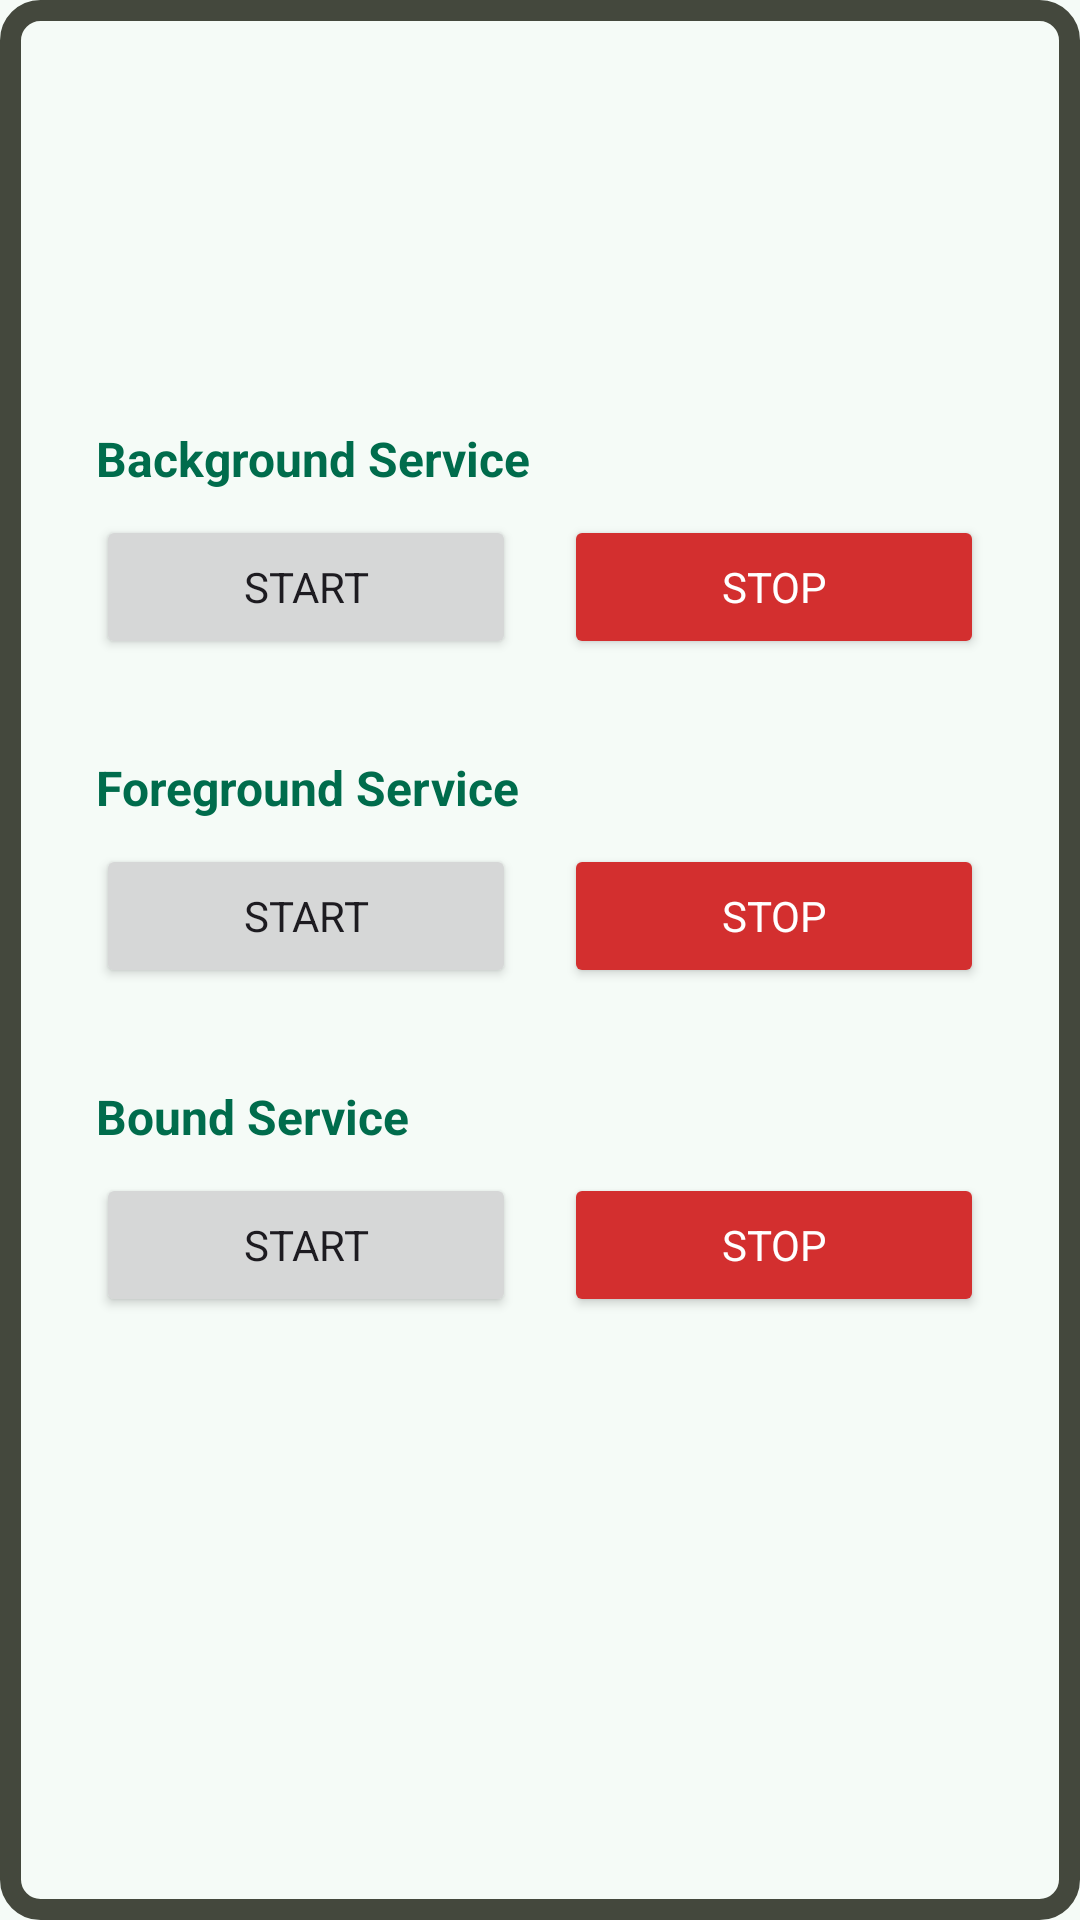

Android layout source for this screen:
<!-- AndroidManifest.xml: application theme Theme.LearningDroid -->
<!-- res/layout/activity_my_service.xml -->
<?xml version="1.0" encoding="utf-8"?>
<androidx.constraintlayout.widget.ConstraintLayout
    xmlns:android="http://schemas.android.com/apk/res/android"
    xmlns:app="http://schemas.android.com/apk/res-auto"
    android:layout_width="match_parent"
    android:layout_height="match_parent"
    android:background="@drawable/appborder"
    android:padding="32dp">



    <TextView
        android:id="@+id/tv_title_background"
        android:layout_width="wrap_content"
        android:layout_height="wrap_content"
        android:text="@string/background_service"
        android:textColor="?attr/colorPrimary"
        android:textSize="16sp"
        android:textStyle="bold"
        app:layout_constraintVertical_chainStyle="packed"
        app:layout_constraintTop_toTopOf="parent"
        app:layout_constraintBottom_toTopOf="@+id/btn_start_background_service"
        app:layout_constraintStart_toStartOf="parent" />

    <Button
        android:id="@+id/btn_start_background_service"
        android:layout_width="0dp"
        android:layout_height="wrap_content"
        android:layout_marginTop="8dp"
        android:layout_marginEnd="8dp"
        android:text="@string/start2"
        app:layout_constraintTop_toBottomOf="@+id/tv_title_background"
        app:layout_constraintBottom_toTopOf="@+id/tv_title_foreground"
        app:layout_constraintStart_toStartOf="parent"
        app:layout_constraintEnd_toStartOf="@+id/btn_stop_background_service" />

    <Button
        android:id="@+id/btn_stop_background_service"
        android:layout_width="0dp"
        android:layout_height="wrap_content"
        android:layout_marginStart="8dp"
        android:text="@string/stop"
        android:textColor="#FFFFFF"
        app:backgroundTint="#D32F2F"
        app:layout_constraintTop_toTopOf="@+id/btn_start_background_service"
        app:layout_constraintBottom_toBottomOf="@+id/btn_start_background_service"
        app:layout_constraintStart_toEndOf="@+id/btn_start_background_service"
        app:layout_constraintEnd_toEndOf="parent" />


    <TextView
        android:id="@+id/tv_title_foreground"
        android:layout_width="wrap_content"
        android:layout_height="wrap_content"
        android:layout_marginTop="32dp"
        android:text="@string/foreground_service"
        android:textColor="?attr/colorPrimary"
        android:textSize="16sp"
        android:textStyle="bold"
        app:layout_constraintTop_toBottomOf="@+id/btn_start_background_service"
        app:layout_constraintBottom_toTopOf="@+id/btn_start_foreground_service"
        app:layout_constraintStart_toStartOf="parent" />

    <Button
        android:id="@+id/btn_start_foreground_service"
        android:layout_width="0dp"
        android:layout_height="wrap_content"
        android:layout_marginTop="8dp"
        android:layout_marginEnd="8dp"
        android:text="@string/start2"
        app:layout_constraintTop_toBottomOf="@+id/tv_title_foreground"
        app:layout_constraintBottom_toTopOf="@+id/tv_title_bound"
        app:layout_constraintStart_toStartOf="parent"
        app:layout_constraintEnd_toStartOf="@+id/btn_stop_foreground_service" />

    <Button
        android:id="@+id/btn_stop_foreground_service"
        android:layout_width="0dp"
        android:layout_height="wrap_content"
        android:layout_marginStart="8dp"
        android:text="@string/stop"
        android:textColor="#FFFFFF"
        app:backgroundTint="#D32F2F"
        app:layout_constraintTop_toTopOf="@+id/btn_start_foreground_service"
        app:layout_constraintBottom_toBottomOf="@+id/btn_start_foreground_service"
        app:layout_constraintStart_toEndOf="@+id/btn_start_foreground_service"
        app:layout_constraintEnd_toEndOf="parent" />


    <TextView
        android:id="@+id/tv_title_bound"
        android:layout_width="wrap_content"
        android:layout_height="wrap_content"
        android:layout_marginTop="32dp"
        android:text="@string/bound_service"
        android:textColor="?attr/colorPrimary"
        android:textSize="16sp"
        android:textStyle="bold"
        app:layout_constraintTop_toBottomOf="@+id/btn_start_foreground_service"
        app:layout_constraintBottom_toTopOf="@+id/btn_start_bound_service"
        app:layout_constraintStart_toStartOf="parent" />

    <Button
        android:id="@+id/btn_start_bound_service"
        android:layout_width="0dp"
        android:layout_height="wrap_content"
        android:layout_marginTop="8dp"
        android:layout_marginEnd="8dp"
        android:text="@string/start2"
        app:layout_constraintTop_toBottomOf="@+id/tv_title_bound"
        app:layout_constraintBottom_toTopOf="@+id/tv_bound_service_number"
        app:layout_constraintStart_toStartOf="parent"
        app:layout_constraintEnd_toStartOf="@+id/btn_stop_bound_service" />

    <Button
        android:id="@+id/btn_stop_bound_service"
        android:layout_width="0dp"
        android:layout_height="wrap_content"
        android:layout_marginStart="8dp"
        android:text="@string/stop"
        android:textColor="#FFFFFF"
        app:backgroundTint="#D32F2F"
        app:layout_constraintTop_toTopOf="@+id/btn_start_bound_service"
        app:layout_constraintBottom_toBottomOf="@+id/btn_start_bound_service"
        app:layout_constraintStart_toEndOf="@+id/btn_start_bound_service"
        app:layout_constraintEnd_toEndOf="parent" />


    <TextView
        android:id="@+id/tv_bound_service_number"
        android:layout_width="wrap_content"
        android:layout_height="wrap_content"
        android:layout_marginTop="32dp"
        android:textColor="?attr/colorPrimary"
        android:textSize="20sp"
        android:textStyle="bold"
        app:layout_constraintTop_toBottomOf="@+id/btn_start_bound_service"
        app:layout_constraintBottom_toBottomOf="parent"
        app:layout_constraintStart_toStartOf="parent"
        app:layout_constraintEnd_toEndOf="parent" />

</androidx.constraintlayout.widget.ConstraintLayout>
<!-- resources referenced by this layout -->
<resources>
  <!-- drawable appborder (drawable) -->
  <?xml version="1.0" encoding="UTF-8"?>
  <shape xmlns:android="http://schemas.android.com/apk/res/android"
      android:shape="rectangle">
      <corners android:radius="10dp"/>
      <padding android:left="10dp" android:right="10dp" android:top="10dp" android:bottom="10dp"/>
      <stroke android:width="7dp" android:color="#44483D"/>
  </shape>
  <string name="background_service" translatable="false">Background Service</string>
  <string name="bound_service" translatable="false">Bound Service</string>
  <string name="foreground_service" translatable="false">Foreground Service</string>
  <string name="start2" translatable="false">Start</string>
  <string name="stop" translatable="false">Stop</string>
  <style name="Theme.LearningDroid" parent="Base.Theme.LearningDroid" />
  <style name="Base.Theme.LearningDroid" parent="Theme.Material3.DayNight.NoActionBar">
          <item name="colorPrimary">@color/md_theme_light_primary</item>
          <item name="colorOnPrimary">@color/md_theme_light_onPrimary</item>
          <item name="colorPrimaryContainer">@color/md_theme_light_primaryContainer</item>
          <item name="colorOnPrimaryContainer">@color/md_theme_light_onPrimaryContainer</item>
  
          <item name="colorTertiary">@color/md_theme_light_tertiary</item>
  
          <item name="android:colorBackground">@color/md_theme_light_surface</item>
          <item name="colorSurface">@color/md_theme_light_surface</item>
          <item name="colorOnSurface">@color/md_theme_light_onSurface</item>
          <item name="colorOutline">@color/md_theme_light_outline</item>
  
          <item name="android:statusBarColor">@android:color/transparent</item>
  
          <item name="fontFamily">@font/notosans</item>
  
          <item name="android:windowActivityTransitions">true</item>
          <item name="android:windowEnterTransition">@android:transition/explode</item>
          <item name="android:windowExitTransition">@android:transition/explode</item>
      </style>
  <color name="md_theme_light_primary">#006C4C</color>
  <color name="md_theme_light_onPrimary">#FFFFFF</color>
  <color name="md_theme_light_primaryContainer">#8CD6B5</color>
  <color name="md_theme_light_onPrimaryContainer">#002114</color>
  <color name="md_theme_light_tertiary">#3F6373</color>
  <color name="md_theme_light_surface">#F5FBF7</color>
  <color name="md_theme_light_onSurface">#171D1A</color>
  <color name="md_theme_light_outline">#707973</color>
</resources>
